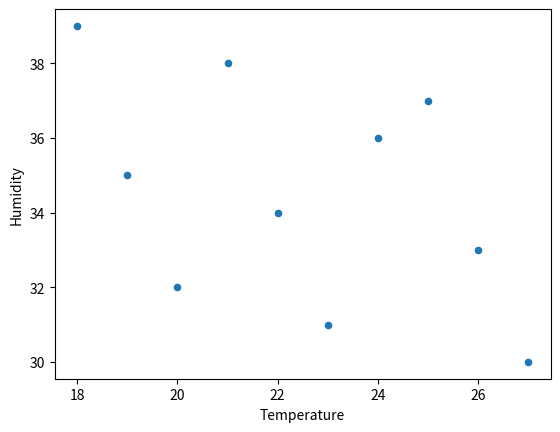

The matplotlib source for this figure:
#Scatter plot a DataFrame in Pandas
import matplotlib.pyplot as plt
import pandas as pd

#Craete DataSet
data={
    'Temperature':[27,19,20,21,22,23,24,25,26,18],
    'Humidity':[30,35,32,38,34,31,36,37,33,39],
    'Wind':[17,9,11,10,12,13,14,15,16,8],
    'Precipitation':[17,18,28,30,32,45,38,32,20,22]
}

#Create DataFrame
df=pd.DataFrame(data)
print("Records=\n",df)

#Create Scatter Plot
df.plot(kind='scatter', x='Temperature', y='Humidity')

#Display the figure
plt.show()
